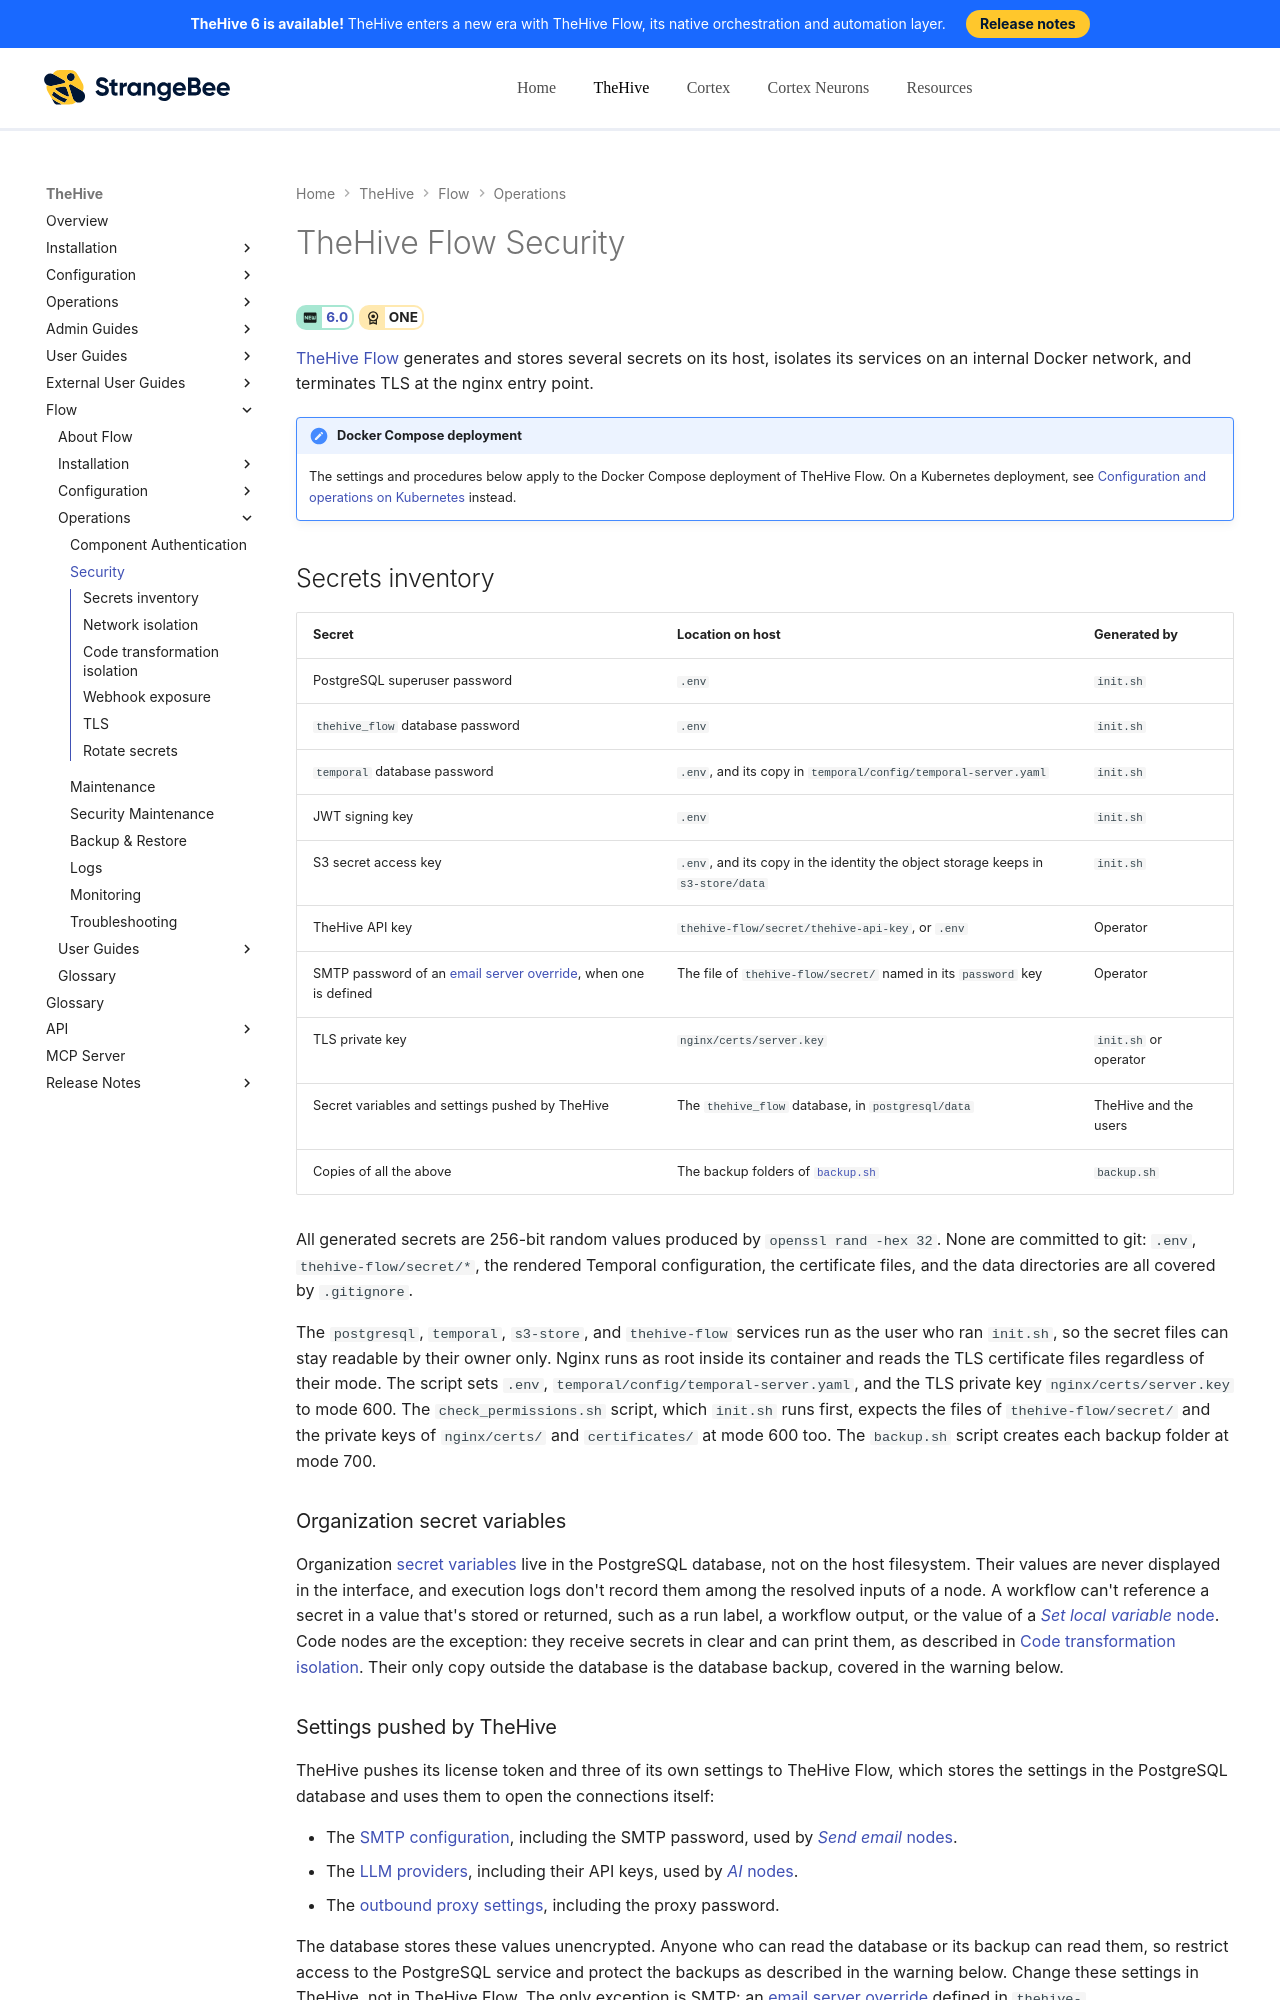

repository: StrangeBeeCorp/docs · page: flow/operations/security/index.html · generator: mkdocs

# TheHive Flow Security

<!-- md:version 6.0 --> <!-- md:license ONE -->

[TheHive Flow](../user-guides/about-flow.md) generates and stores several secrets on its host, isolates its services on an internal Docker network, and terminates TLS at the nginx entry point.

{% include-markdown "includes/scope-docker-compose-flow.md" %}

## Secrets inventory

| Secret | Location on host | Generated by |
| ------ | ---------------- | ------------ |
| PostgreSQL superuser password | `.env` | `init.sh` |
| `thehive_flow` database password | `.env` | `init.sh` |
| `temporal` database password | `.env`, and its copy in `temporal/config/temporal-server.yaml` | `init.sh` |
| JWT signing key | `.env` | `init.sh` |
| S3 secret access key | `.env`, and its copy in the identity the object storage keeps in `s3-store/data` | `init.sh` |
| TheHive API key | `thehive-flow/secret/thehive-api-key`, or `.env` | Operator |
| SMTP password of an [email server override](../configuration/flow-configuration.md#email-server-override), when one is defined | The file of `thehive-flow/secret/` named in its `password` key | Operator |
| TLS private key | `nginx/certs/server.key` | `init.sh` or operator |
| Secret variables and settings pushed by TheHive | The `thehive_flow` database, in `postgresql/data` | TheHive and the users |
| Copies of all the above | The backup folders of [`backup.sh`](backup-restore.md) | `backup.sh` |

All generated secrets are 256-bit random values produced by `openssl rand -hex 32`. None are committed to git: `.env`, `thehive-flow/secret/*`, the rendered Temporal configuration, the certificate files, and the data directories are all covered by `.gitignore`.

The `postgresql`, `temporal`, `s3-store`, and `thehive-flow` services run as the user who ran `init.sh`, so the secret files can stay readable by their owner only. Nginx runs as root inside its container and reads the TLS certificate files regardless of their mode. The script sets `.env`, `temporal/config/temporal-server.yaml`, and the TLS private key `nginx/certs/server.key` to mode 600. The `check_permissions.sh` script, which `init.sh` runs first, expects the files of `thehive-flow/secret/` and the private keys of `nginx/certs/` and `certificates/` at mode 600 too. The `backup.sh` script creates each backup folder at mode 700.

### Organization secret variables

Organization [secret variables](../user-guides/manage-global-variables.md) live in the PostgreSQL database, not on the host filesystem. Their values are never displayed in the interface, and execution logs don't record them among the resolved inputs of a node. A workflow can't reference a secret in a value that's stored or returned, such as a run label, a workflow output, or the value of a [*Set local variable* node](../user-guides/configure-transformation-node.md#configure-a-set-local-variable-node). Code nodes are the exception: they receive secrets in clear and can print them, as described in [Code transformation isolation](#code-transformation-isolation). Their only copy outside the database is the database backup, covered in the warning below.
